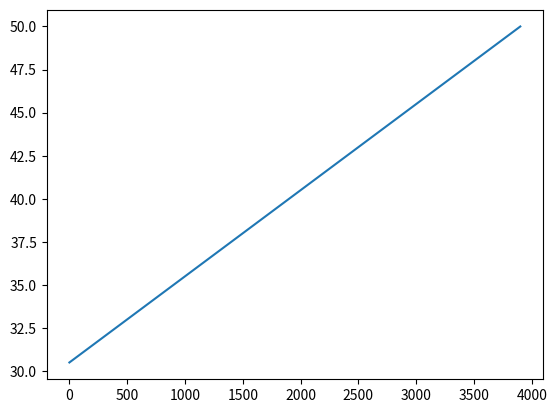

Python code for this plot:
# -*- coding: utf-8 -*-
"""
probl1 2.py
[redacted]
[redacted]
[redacted]

[redacted]
 
This file contains my problem formulation for the problem of
1 and 2
"""

#todo problem1
"""
t1=1+0.01v1
t2=10+0.005v2
v1+v2=3900
persue the mini t1+t2 and give flow distribute of vehicles
"""
import math
import sys
import matplotlib.pyplot as plt
import numpy as np
from scipy.optimize import minimize, basinhopping


print ("Problem1\n")
def f(x):
    return (1+0.01*x)+(10+0.005*(3900-x))
x=np.arange(0,3901,1)

plt.plot(x, f(x)) #draw 
plt.show() #print draw
result1=minimize(f,x0=0, bounds =([0,3901],))

print('solution v1=')
print(result1.x)
print('objective value =')
print(f(result1.x))
"""
for x in range(3901):
    v1=x
    v2=3900-x
    t2=10+0.005*v2
    t1=1+0.01*v1
    ttime=t2+t1
    if ttime<result:
        result=ttime
        minix=x
        
    #print ("v1 :"+str(v1)+" v2: "+str(v2)+" ttime: "+str(ttime))

"""
#todo problem2
#OPTIMISATION USING SCIPY
"""
Variables:
    Labor hour=x
    items=x**0.5*K**(1/3)
    Income=80*Q
    capital cost=5
    if(x<=160):
        Labor cost=15
    if(x>160):
        Labor cost=25
    Total Cost=Labor Cost*x+5*capital hour
    Revenue=Income-Total Cost
"""
print ("\n\n\nProblem2")
def Obj_func(xy):
    x,y=xy
    f=-80*(x**0.5*y**(1/3))+15*x+5*y# Let minimize work
    return f
initial_guess=[1,1]# initial guess
bnds = ((0, 160), (0, None))#bounds Labor hours>0, capital hours >0
res=minimize(Obj_func,initial_guess, bounds=bnds)
print ("When labor hour<=160, Result: \n",res.x)
print ("Revenue: ",abs(Obj_func(res.x)))
print ("\n\n\n")
initial_guess2=[161,1]
def Obj_func2(xy):
    x,y=xy
    f=-80*(x**0.5*y**(1/3))+25*(x-160)+5*y+15*160
    return f
bnds = ((161, None), (0, None))
res2=minimize(Obj_func2,initial_guess2, bounds=bnds)
print ("When labor hour>160, Result: \n",res2.x)
print  ("Revenue: ",abs(Obj_func2(res2.x)))





    
    
    


